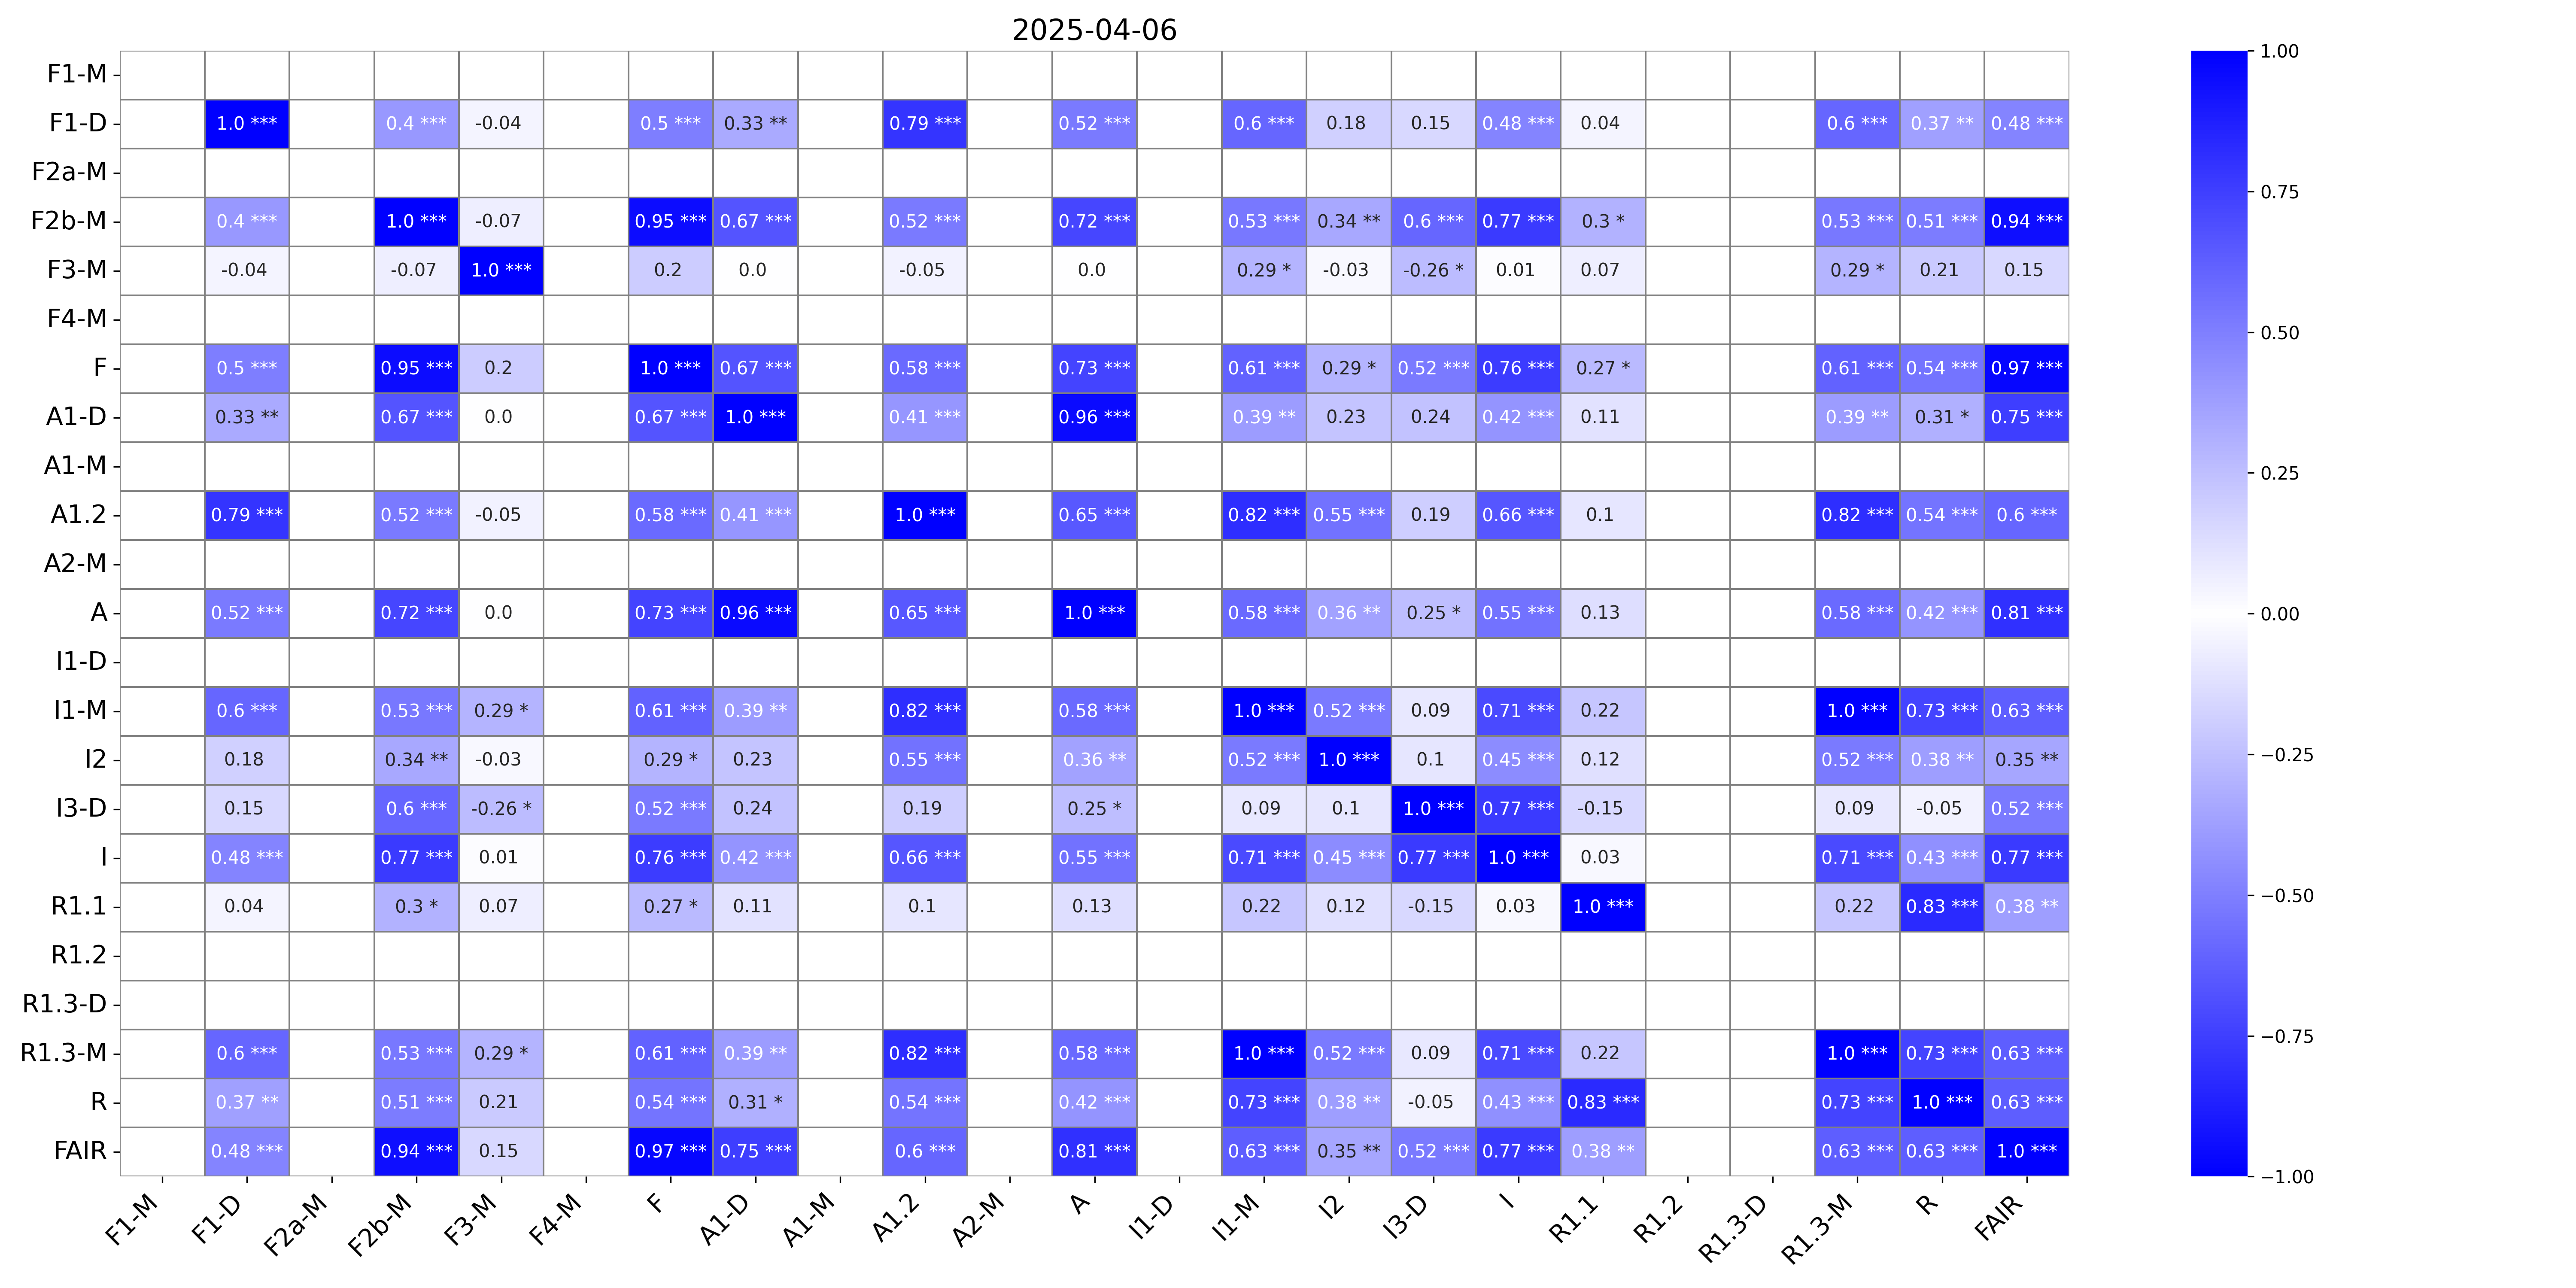

The data file committed next to this chart (first rows):
, F1-M, F1-M_p-value, F1-D, F1-D_p-value, F2a-M, F2a-M_p-value, F2b-M, F2b-M_p-value, F3-M, F3-M_p-value, F4-M, F4-M_p-value, F, F_p-value, A1-D, A1-D_p-value, A1-M, A1-M_p-value, A1.2, A1.2_p-value, A2-M, A2-M_p-value, A
F1-M, , ***, , , , , , , , , , , , , , , , , , , , , 
F1-D, , , 1.0, ***, , , 0.4, ***, -0.04, , , , 0.5, ***, 0.33, **, , , 0.79, ***, , , 0.52
F2a-M, , , , , , ***, , , , , , , , , , , , , , , , , 
F2b-M, , , 0.4, ***, , , 1.0, ***, -0.07, , , , 0.95, ***, 0.67, ***, , , 0.52, ***, , , 0.72
F3-M, , , -0.04, , , , -0.07, , 1.0, ***, , , 0.2, , 0.0, , , , -0.05, , , , 0.0
F4-M, , , , , , , , , , , , ***, , , , , , , , , , , 
F, , , 0.5, ***, , , 0.95, ***, 0.2, , , , 1.0, ***, 0.67, ***, , , 0.58, ***, , , 0.73
A1-D, , , 0.33, **, , , 0.67, ***, 0.0, , , , 0.67, ***, 1.0, ***, , , 0.41, ***, , , 0.96
A1-M, , , , , , , , , , , , , , , , , , ***, , , , , 
A1.2, , , 0.79, ***, , , 0.52, ***, -0.05, , , , 0.58, ***, 0.41, ***, , , 1.0, ***, , , 0.65
A2-M, , , , , , , , , , , , , , , , , , , , , , ***, 
A, , , 0.52, ***, , , 0.72, ***, 0.0, , , , 0.73, ***, 0.96, ***, , , 0.65, ***, , , 1.0
I1-D, , , , , , , , , , , , , , , , , , , , , , , 
I1-M, , , 0.6, ***, , , 0.53, ***, 0.29, *, , , 0.61, ***, 0.39, **, , , 0.82, ***, , , 0.58
I2, , , 0.18, , , , 0.34, **, -0.03, , , , 0.29, *, 0.23, , , , 0.55, ***, , , 0.36
I3-D, , , 0.15, , , , 0.6, ***, -0.26, *, , , 0.52, ***, 0.24, , , , 0.19, , , , 0.25
I, , , 0.48, ***, , , 0.77, ***, 0.01, , , , 0.76, ***, 0.42, ***, , , 0.66, ***, , , 0.55
R1.1, , , 0.04, , , , 0.3, *, 0.07, , , , 0.27, *, 0.11, , , , 0.1, , , , 0.13
R1.2, , , , , , , , , , , , , , , , , , , , , , , 
R1.3-D, , , , , , , , , , , , , , , , , , , , , , , 
R1.3-M, , , 0.6, ***, , , 0.53, ***, 0.29, *, , , 0.61, ***, 0.39, **, , , 0.82, ***, , , 0.58
R, , , 0.37, **, , , 0.51, ***, 0.21, , , , 0.54, ***, 0.31, *, , , 0.54, ***, , , 0.42
FAIR, , , 0.48, ***, , , 0.94, ***, 0.15, , , , 0.97, ***, 0.75, ***, , , 0.6, ***, , , 0.81
